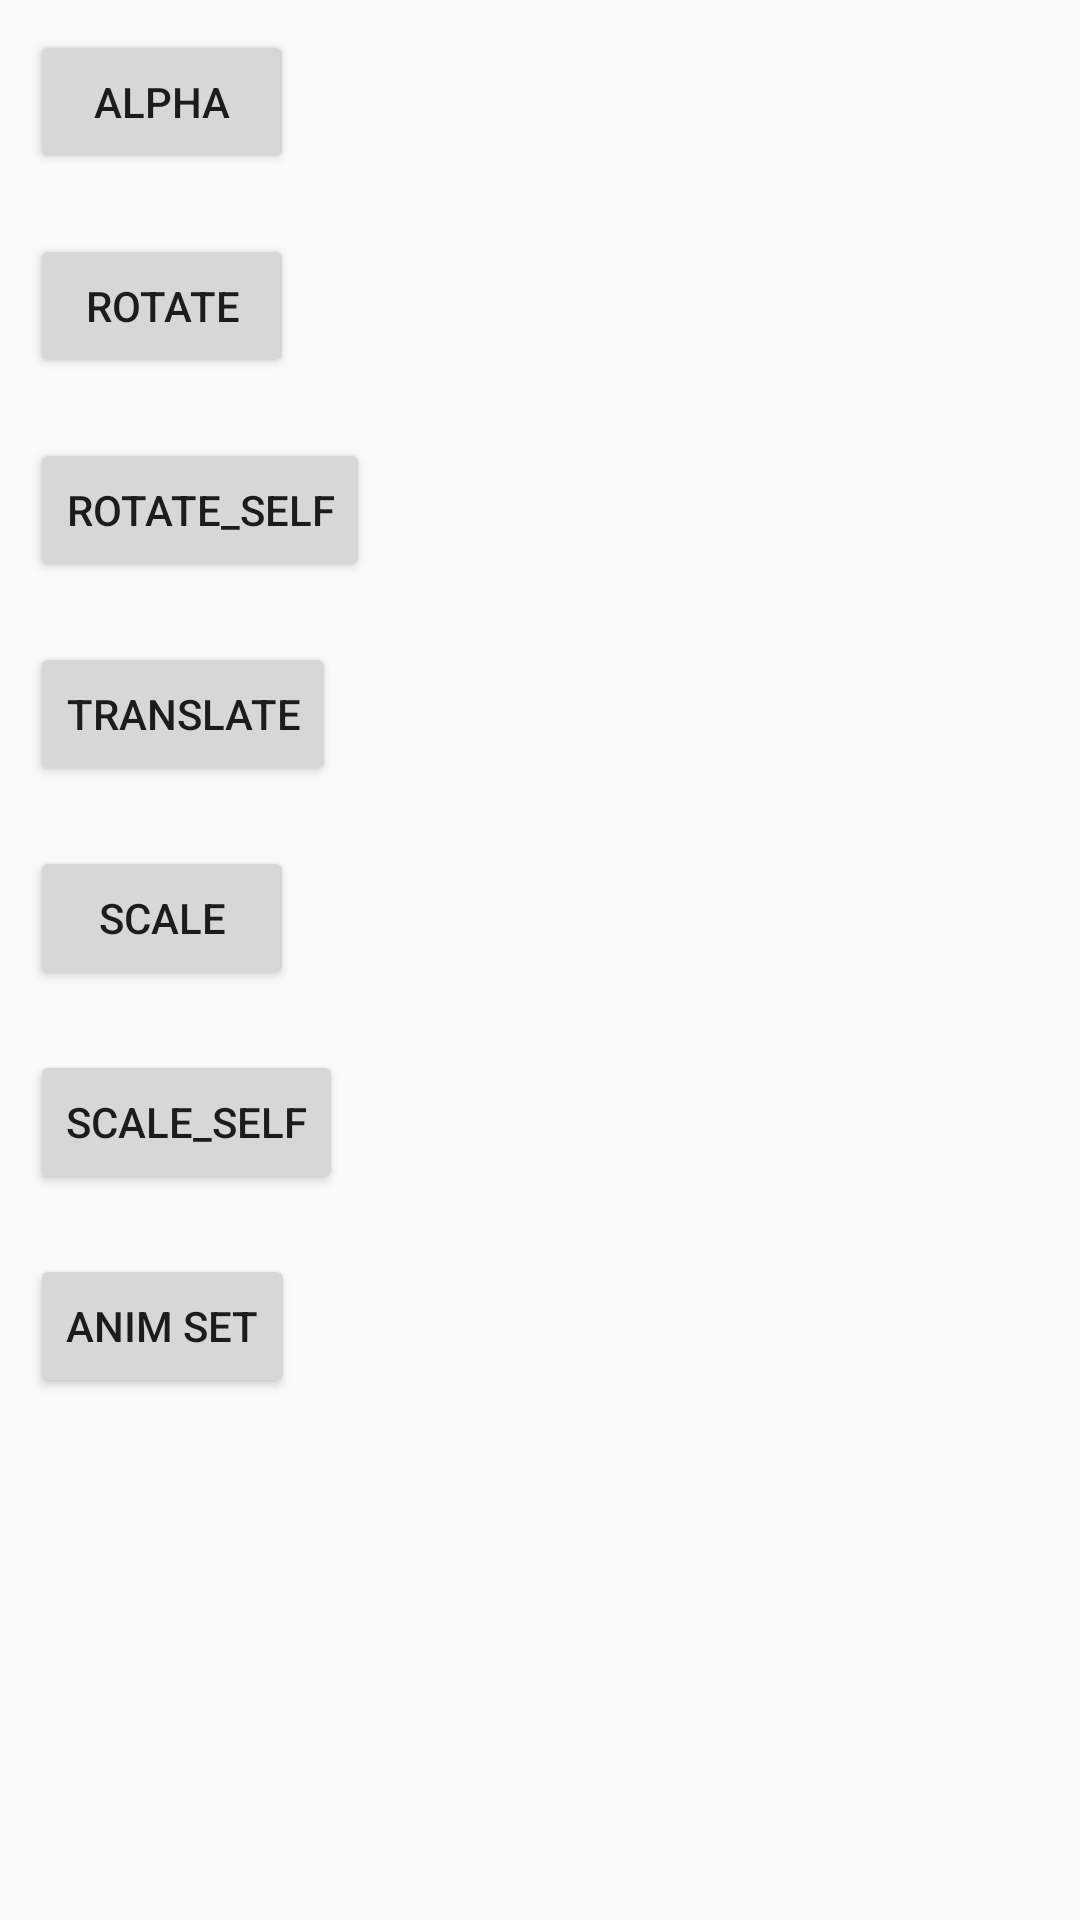

This screen was rendered from an Android layout file. Write that file and the resources it references.
<!-- AndroidManifest.xml: application theme AppTheme -->
<!-- res/layout/anim_tween.xml -->
<?xml version="1.0" encoding="utf-8"?>
<LinearLayout xmlns:android="http://schemas.android.com/apk/res/android"
              android:layout_width="match_parent"
              android:layout_height="match_parent"
              android:orientation="vertical">

    <Button
        android:id="@+id/alpha"
        android:layout_width="wrap_content"
        android:layout_height="wrap_content"
        android:layout_margin="10dp"
        android:text="Alpha"/>

    <Button
        android:id="@+id/rotate"
        android:layout_width="wrap_content"
        android:layout_height="wrap_content"
        android:layout_margin="10dp"
        android:text="Rotate"/>

    <Button
        android:id="@+id/rotate_self"
        android:layout_width="wrap_content"
        android:layout_height="wrap_content"
        android:layout_margin="10dp"
        android:text="Rotate_self"/>

    <Button
        android:id="@+id/translate"
        android:layout_width="wrap_content"
        android:layout_height="wrap_content"
        android:layout_margin="10dp"
        android:text="Translate"/>

    <Button
        android:id="@+id/scale"
        android:layout_width="wrap_content"
        android:layout_height="wrap_content"
        android:layout_margin="10dp"
        android:text="Scale"/>

    <Button
        android:id="@+id/scale_slef"
        android:layout_width="wrap_content"
        android:layout_height="wrap_content"
        android:layout_margin="10dp"
        android:text="Scale_Self"/>

    <Button
        android:id="@+id/anim_set"
        android:layout_width="wrap_content"
        android:layout_height="wrap_content"
        android:layout_margin="10dp"
        android:text="Anim Set"/>
</LinearLayout>
<!-- resources referenced by this layout -->
<resources>
  <style name="AppTheme" parent="Theme.AppCompat.Light.NoActionBar">
          
          <item name="colorPrimary">@color/colorPrimary</item>
          <item name="colorPrimaryDark">@color/colorPrimaryDark</item>
          <item name="colorAccent">@color/colorAccent</item>
      </style>
  <color name="colorPrimary">#3F51B5</color>
  <color name="colorPrimaryDark">#303F9F</color>
  <color name="colorAccent">#FF4081</color>
</resources>
